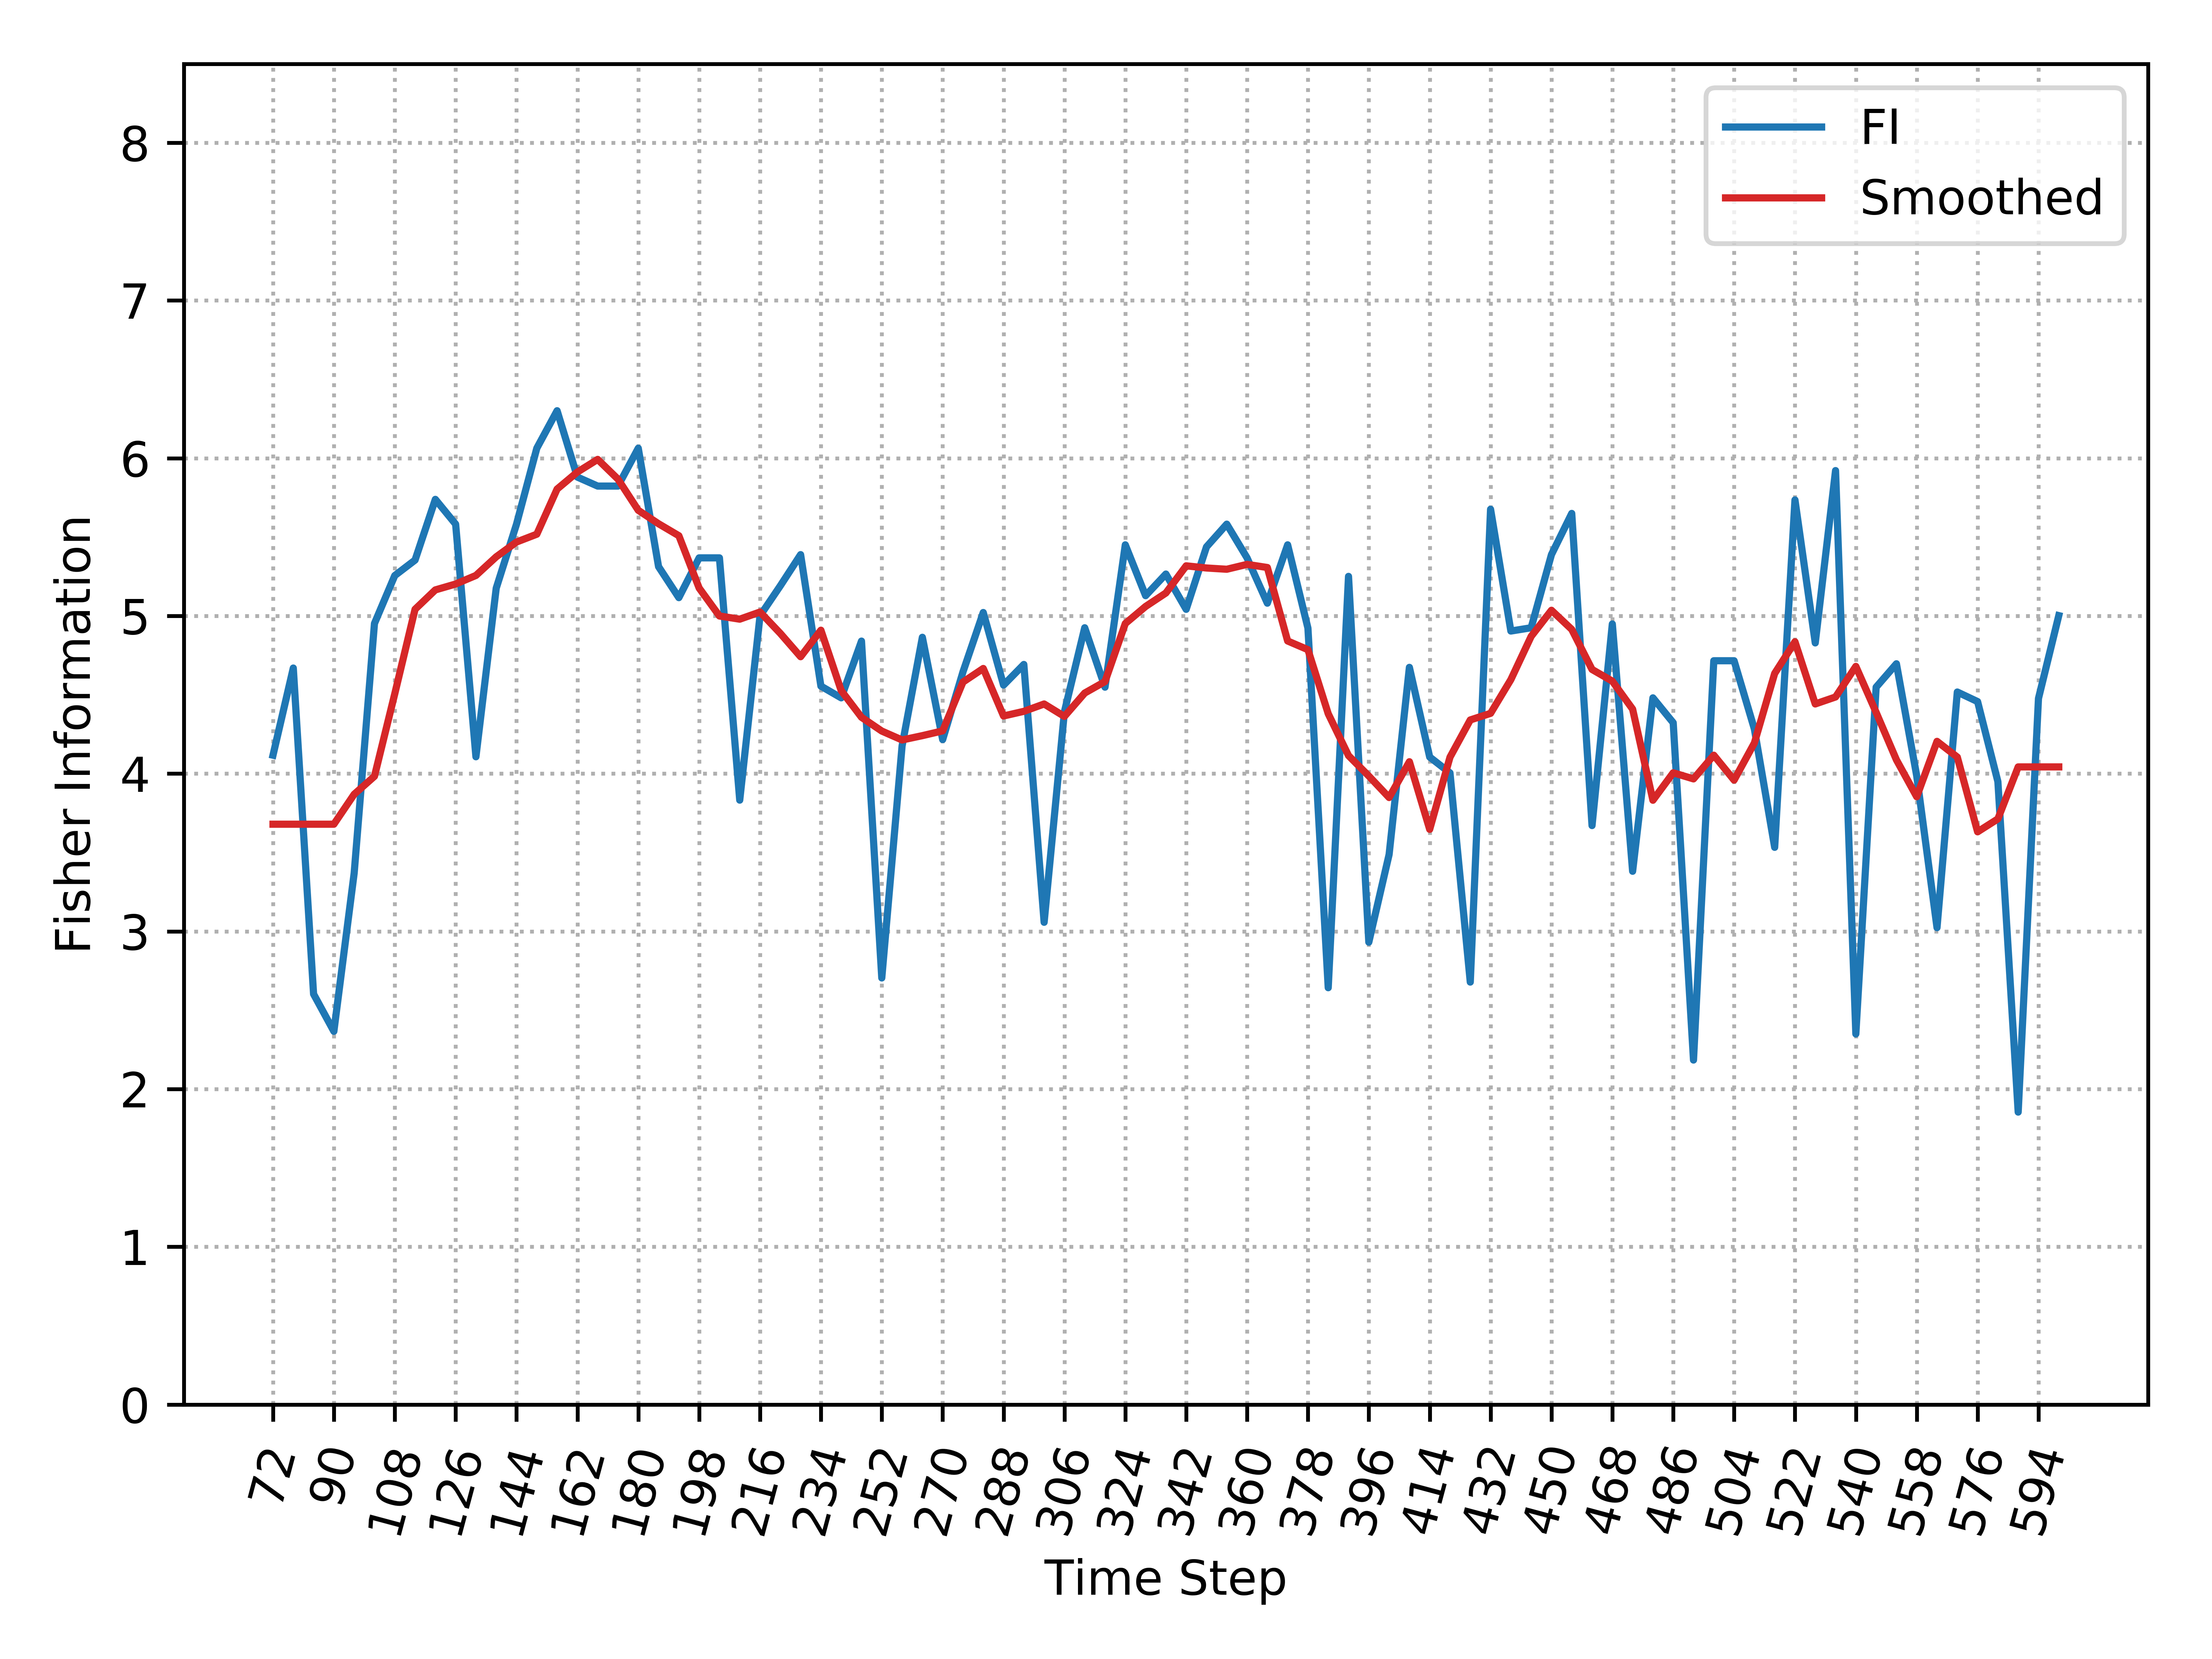

Values plotted in this chart, from the file beside it:
, Time_Step, FI, Smooth_FI
0, 72, 4.117, 3.68
1, 78, 4.67, 3.68
2, 84, 2.603, 3.68
3, 90, 2.366, 3.68
4, 96, 3.37, 3.869
5, 102, 4.952, 3.983
6, 108, 5.256, 4.506
7, 114, 5.354, 5.042
8, 120, 5.739, 5.165
9, 126, 5.582, 5.202
10, 132, 4.107, 5.257
11, 138, 5.176, 5.375
12, 144, 5.582, 5.469
13, 150, 6.064, 5.518
14, 156, 6.301, 5.804
15, 162, 5.88, 5.912
16, 168, 5.823, 5.993
17, 174, 5.823, 5.867
18, 180, 6.064, 5.67
19, 186, 5.313, 5.585
20, 192, 5.116, 5.509
21, 198, 5.368, 5.177
22, 204, 5.368, 5
23, 210, 3.832, 4.98
24, 216, 5.001, 5.025
25, 222, 5.191, 4.89
26, 228, 5.389, 4.742
27, 234, 4.555, 4.91
28, 240, 4.481, 4.527
29, 246, 4.841, 4.358
30, 252, 2.705, 4.27
31, 258, 4.175, 4.214
32, 264, 4.865, 4.241
33, 270, 4.216, 4.271
34, 276, 4.645, 4.581
35, 282, 5.022, 4.667
36, 288, 4.562, 4.366
37, 294, 4.693, 4.395
38, 300, 3.058, 4.442
39, 306, 4.393, 4.363
40, 312, 4.925, 4.511
41, 318, 4.548, 4.584
42, 324, 5.451, 4.952
43, 330, 5.129, 5.06
44, 336, 5.266, 5.146
45, 342, 5.042, 5.318
46, 348, 5.438, 5.304
47, 354, 5.582, 5.296
48, 360, 5.368, 5.327
49, 366, 5.081, 5.307
50, 372, 5.451, 4.841
51, 378, 4.923, 4.786
52, 384, 2.643, 4.38
53, 390, 5.251, 4.114
54, 396, 2.932, 3.985
55, 402, 3.488, 3.849
56, 408, 4.674, 4.076
57, 414, 4.105, 3.647
58, 420, 4.005, 4.105
59, 426, 2.679, 4.341
... 29 more rows
